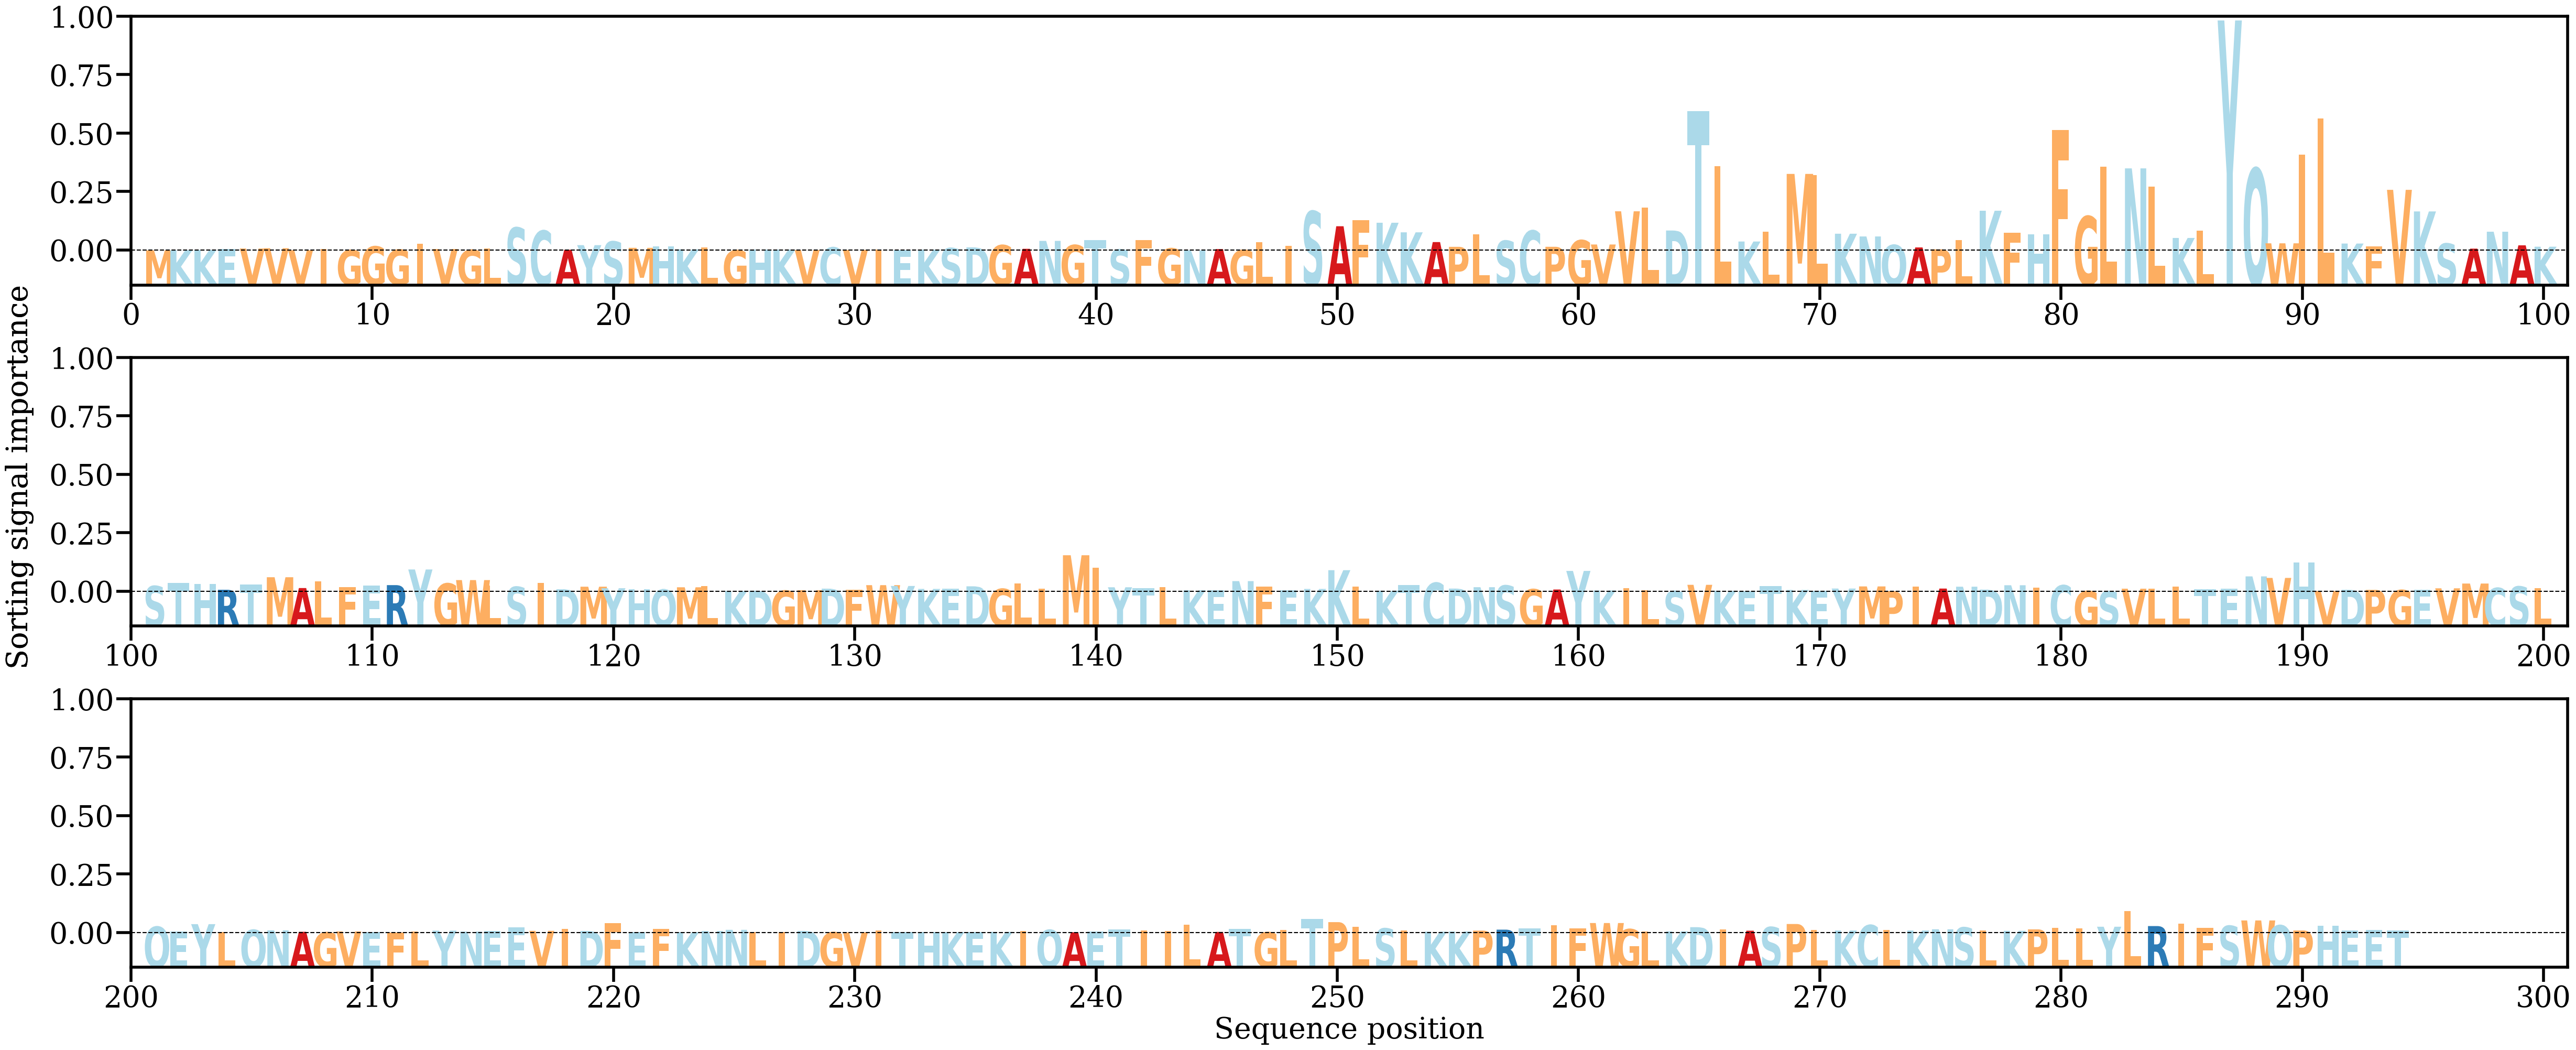

The table this chart was drawn from, first rows:
AA, Alpha
M, [4.439017e-05]
K, [9.40305e-05]
K, [0.00018845]
E, [0.00044496]
V, [0.00065023]
V, [0.00075397]
V, [8.8068875e-05]
I, [0.00041788]
G, [0.00012267]
G, [0.00133094]
G, [0.00027886]
I, [0.00223164]
V, [0.00047393]
G, [0.0001999]
L, [0.00073376]
S, [0.00748091]
C, [0.00648779]
A, [0.00024307]
Y, [0.00175653]
S, [0.00294736]
M, [0.0008721]
H, [0.001371]
K, [0.00038793]
L, [0.00093924]
G, [8.1865874e-05]
H, [0.0004031]
K, [0.00030147]
V, [0.00016666]
C, [0.00101163]
V, [0.00018514]
I, [0.00025018]
E, [0.00016601]
K, [0.00026766]
S, [0.0007815]
D, [0.00102545]
G, [0.00174662]
A, [0.00055365]
N, [0.00314512]
G, [0.00178164]
T, [0.0034842]
S, [0.00032299]
F, [0.00346848]
G, [0.00067548]
N, [2.5663461e-05]
A, [0.00047006]
G, [0.00016885]
L, [0.00266542]
I, [0.00147318]
S, [0.01284981]
A, [0.00794515]
F, [0.00995532]
K, [0.00908644]
K, [0.00595713]
A, [0.00276062]
P, [0.00120032]
L, [0.00531778]
S, [0.00319072]
C, [0.00650209]
P, [0.00121349]
G, [0.00335148]
... 234 more rows
